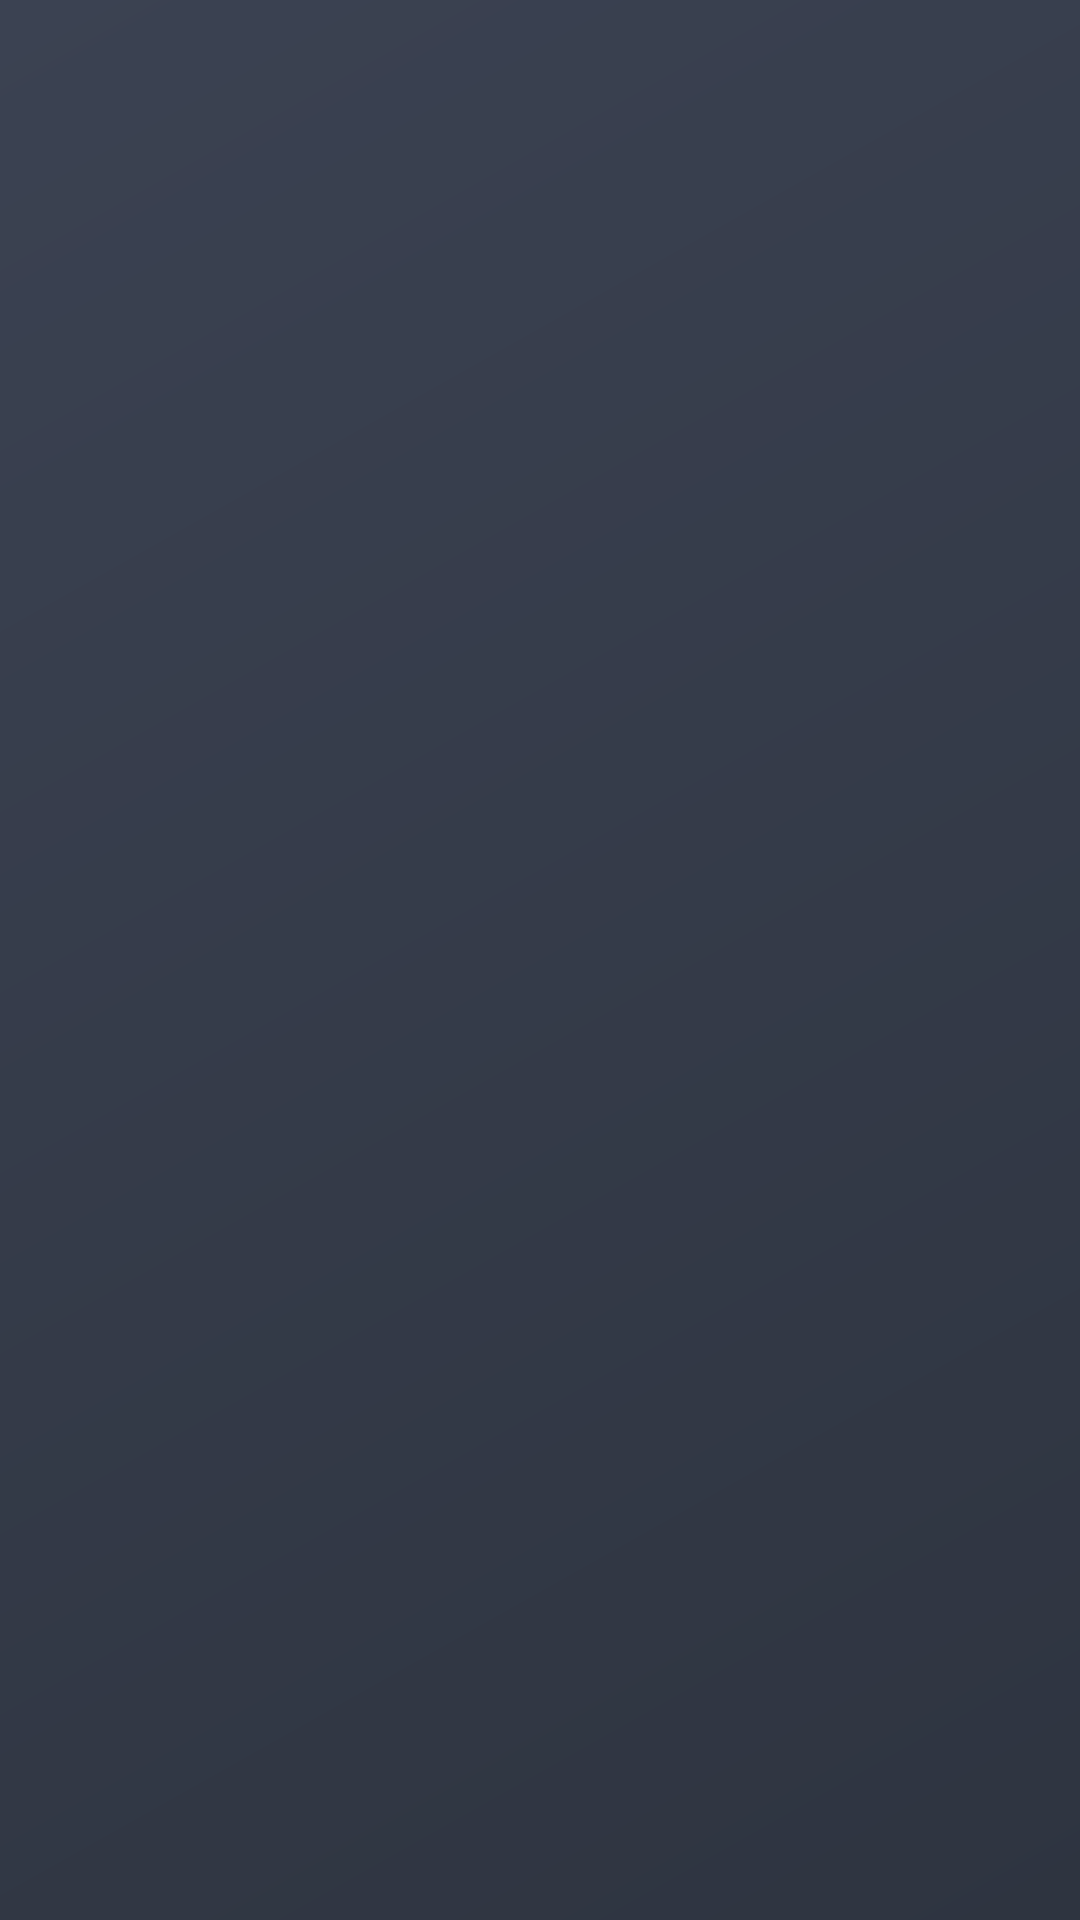

The Android layout XML behind this screen, and the referenced resources:
<!-- AndroidManifest.xml: activity theme SplashTheme -->
<!-- res/layout/activity_splash.xml -->
<?xml version="1.0" encoding="utf-8"?>
<androidx.constraintlayout.widget.ConstraintLayout
    xmlns:android="http://schemas.android.com/apk/res/android"
    xmlns:tools="http://schemas.android.com/tools"
    xmlns:app="http://schemas.android.com/apk/res-auto"
    android:layout_width="match_parent"
    android:layout_height="match_parent"
    tools:context=".activities.SplashActivity">

    <ProgressBar
        android:layout_width="wrap_content"
        android:layout_height="wrap_content"
        android:indeterminateTint="#FFFFFF"
        android:progressBackgroundTint="@color/light"
        android:progressTint="#FFFFFF"
        app:layout_constraintBottom_toBottomOf="parent"
        app:layout_constraintEnd_toEndOf="parent"
        app:layout_constraintStart_toStartOf="parent"
        app:layout_constraintTop_toTopOf="parent" />

</androidx.constraintlayout.widget.ConstraintLayout>
<!-- resources referenced by this layout -->
<resources>
  <color name="light">#ECEFF4</color>
  <style name="SplashTheme" parent="Theme.Material3.Dark.NoActionBar">
          <item name="android:windowBackground">@drawable/splash_background</item>
          <item name="android:statusBarColor">@color/primary</item>
          <item name="colorPrimary">@color/primary</item>
          <item name="colorPrimaryDark">@color/primary_alt</item>
          <item name="colorAccent">@color/dark</item>
      </style>
  <!-- drawable splash_background (drawable) -->
  <?xml version="1.0" encoding="utf-8"?>
  <layer-list xmlns:android="http://schemas.android.com/apk/res/android">
      <item
          android:drawable="@drawable/bg_primary"/>
  </layer-list>
  <color name="primary">#5E81AC</color>
  <color name="primary_alt">#81A1C1</color>
  <color name="dark">#2E3440</color>
  <!-- drawable bg_primary (drawable) -->
  <?xml version="1.0" encoding="utf-8"?>
  <shape xmlns:android="http://schemas.android.com/apk/res/android"
      android:shape="rectangle">
      <gradient
          android:type="linear"
          android:angle="135"
          android:startColor="@color/dark"
          android:endColor="@color/dark_alt" />
  </shape>
  <color name="dark_alt">#3B4252</color>
</resources>
